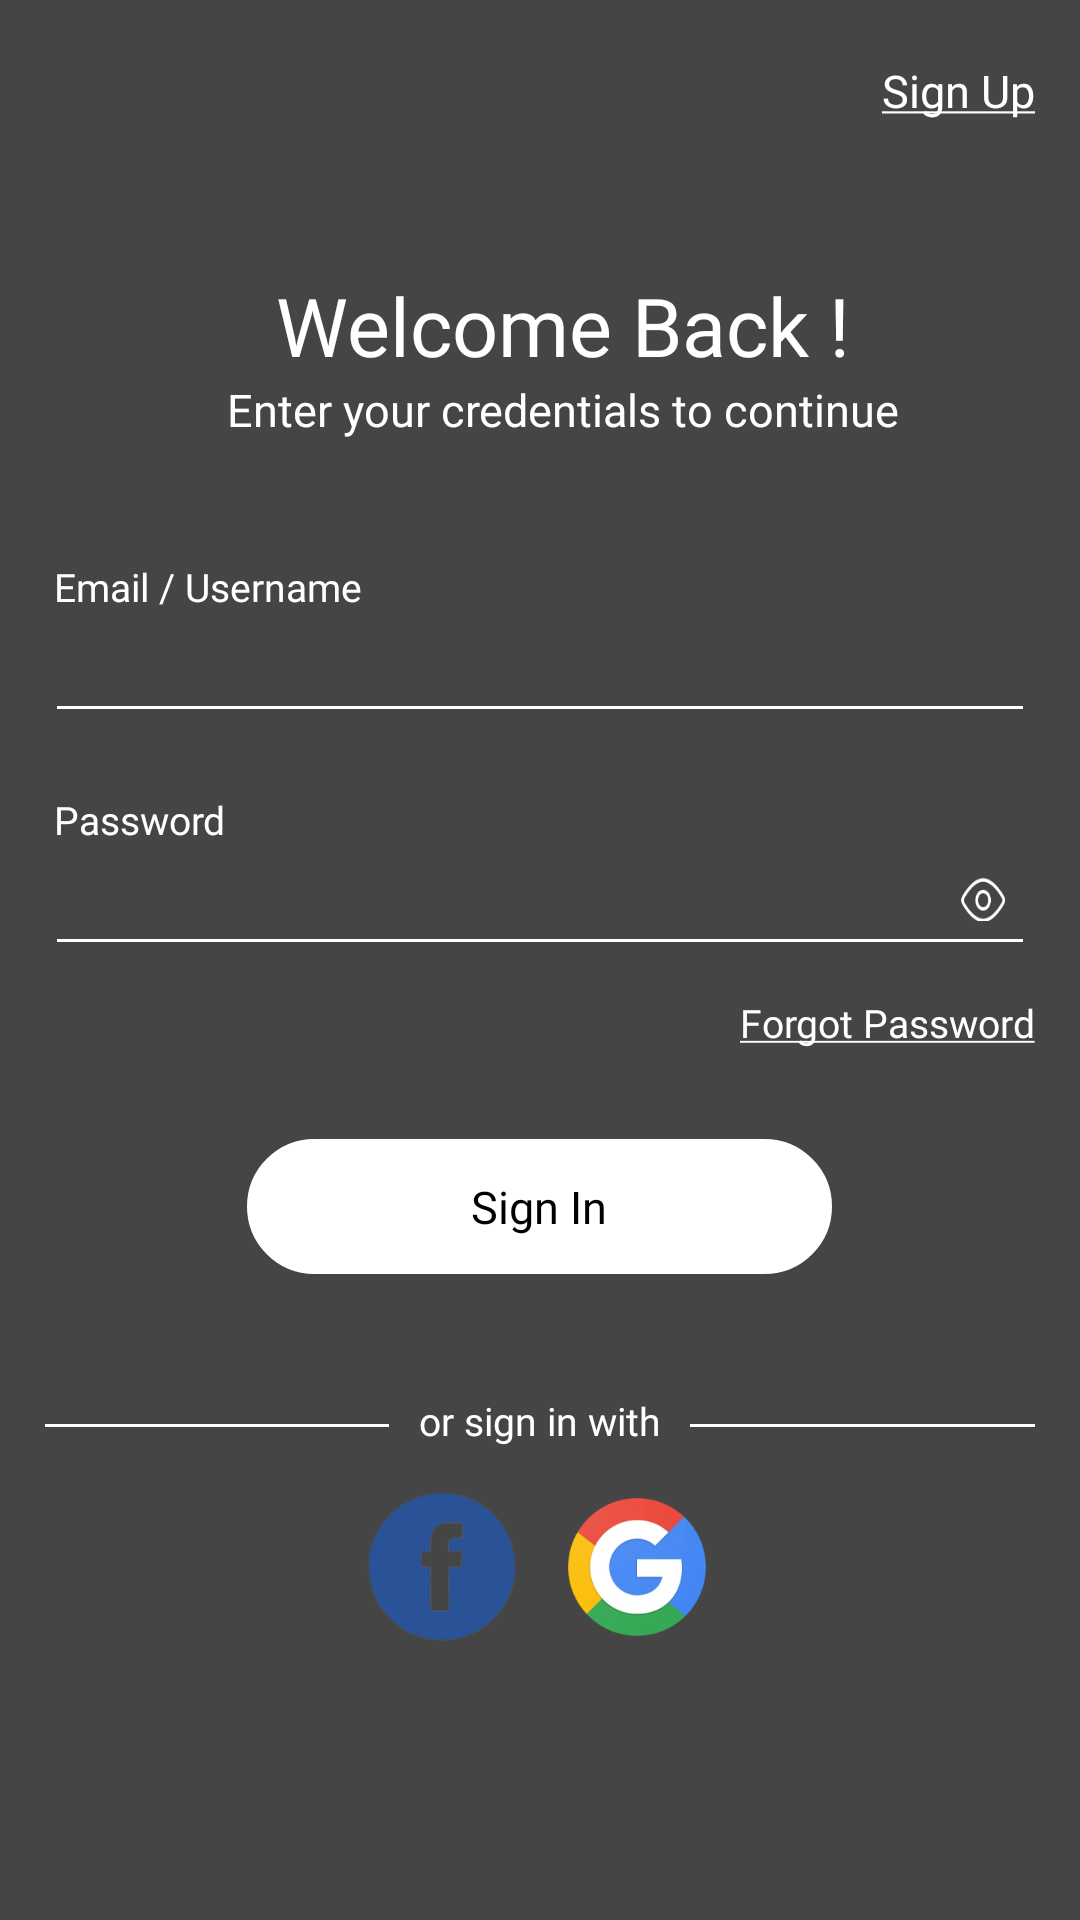

Android layout source for this screen:
<!-- AndroidManifest.xml: application theme Theme.BaseApp -->
<!-- res/layout/activity_login2.xml -->
<?xml version="1.0" encoding="utf-8"?>
<RelativeLayout xmlns:android="http://schemas.android.com/apk/res/android"
    xmlns:app="http://schemas.android.com/apk/res-auto"
    android:layout_width="match_parent"
    android:layout_height="match_parent"
    xmlns:tools="http://schemas.android.com/tools"
>

    <ImageView
        android:layout_width="match_parent"
        android:layout_height="match_parent"
        android:layout_centerHorizontal="true"
        android:background="@drawable/car"
        android:scaleType="fitXY" />
    <ImageView
        android:layout_width="match_parent"
        android:layout_height="match_parent"
        android:layout_centerHorizontal="true"
        android:scaleType="fitXY"
        android:background="@drawable/bg_trans" />

    <ScrollView xmlns:tools="http://schemas.android.com/tools"
        android:layout_width="match_parent"
        android:layout_height="match_parent"
        android:orientation="vertical"
        tools:context=".AuthenticationModule.Login.LoginActivity">


        <LinearLayout
            android:layout_width="match_parent"
            android:layout_height="match_parent"
            android:layout_marginHorizontal="15dp"
            android:orientation="vertical">

            <TextView
                android:id="@+id/tvSignup"
                android:layout_width="wrap_content"
                android:layout_height="wrap_content"
                android:layout_gravity="right"
                android:layout_marginTop="20dp"
                android:fontFamily="@font/poppins_regular"
                android:text="@string/signup1"
                android:textColor="@color/white"
                android:textSize="15dp" />


            <TextView
                android:layout_width="wrap_content"
                android:layout_height="wrap_content"
                android:layout_gravity="center"
                android:layout_marginLeft="23px"
                android:layout_marginTop="50dp"
                android:fontFamily="@font/poppins_semibold"
                android:text="@string/welcomeback"

                android:textColor="@color/white"
                android:textSize="27dp" />

            <TextView
                android:layout_width="wrap_content"
                android:layout_height="wrap_content"
                android:layout_gravity="center"
                android:layout_marginLeft="23px"
                android:fontFamily="@font/poppins_regular"
                android:text="@string/entercredentials"
                android:textColor="@color/white"

                android:textSize="15dp" />

            <TextView
                android:layout_width="wrap_content"
                android:layout_height="wrap_content"
                android:layout_marginLeft="3dp"
                android:layout_marginTop="40dp"
                android:fontFamily="@font/poppins_regular"
                android:text="@string/emailusername"
                android:textColor="@color/white"
                android:textSize="13dp" />

            <EditText
                android:id="@+id/etEmail"
                android:layout_width="match_parent"
                android:layout_height="40dp"
                android:backgroundTint="@color/white"
                android:fontFamily="@font/poppins_regular"
                android:textColor="@color/white"
                android:textSize="13dp" />

            <TextView
                android:layout_width="wrap_content"
                android:layout_height="wrap_content"
                android:layout_marginLeft="3dp"
                android:layout_marginTop="20dp"
                android:fontFamily="@font/poppins_regular"
                android:text="@string/password"
                android:textColor="@color/white"
                android:textSize="13dp" />

            <RelativeLayout
                android:layout_width="match_parent"
                android:layout_height="wrap_content">

                <EditText
                    android:id="@+id/etPassword"
                    android:layout_width="match_parent"
                    android:layout_height="40dp"
                    android:backgroundTint="@color/white"
                    android:fontFamily="@font/poppins_regular"
                    android:inputType="textPassword"
                    android:textColor="@color/white"
                    android:textSize="13dp" />

                <ImageView
                    android:layout_width="15dp"
                    android:layout_height="15dp"
                    android:layout_alignParentRight="true"
                    android:layout_marginTop="10dp"
                    android:layout_marginRight="10dp"
                    android:background="@drawable/eye_icon" />


            </RelativeLayout>

            <TextView
                android:id="@+id/tvForgot"
                android:layout_width="wrap_content"
                android:layout_height="wrap_content"
                android:layout_gravity="right"
                android:layout_marginTop="10dp"
                android:fontFamily="@font/poppins_regular"
                android:text="@string/forgotpass"
                android:textColor="@color/white"
                android:textSize="13dp" />


            <TextView
                android:id="@+id/tvSignIn"
                android:layout_width="195dp"
                android:layout_height="45dp"
                android:layout_gravity="center_horizontal"
                android:layout_marginTop="30dp"
                android:background="@drawable/text_corrner_radios"
                android:fontFamily="@font/poppins_medium"
                android:gravity="center"
                android:text="@string/signin1"
                android:textColor="@color/black"
                android:textSize="15dp" />


            <LinearLayout
                android:layout_width="match_parent"
                android:layout_height="wrap_content"
                android:layout_gravity="center"
                android:layout_marginTop="40dp"
                android:orientation="horizontal">

                <View
                    android:layout_width="0dp"
                    android:layout_height="1dp"
                    android:layout_marginTop="10dp"
                    android:layout_weight="3"
                    android:background="@color/white" />

                <TextView
                    android:id="@+id/ForgotPassword"
                    android:layout_width="wrap_content"
                    android:layout_height="wrap_content"
                    android:layout_marginHorizontal="10dp"
                    android:fontFamily="@font/poppins_regular"
                    android:text="@string/orsign"
                    android:textColor="@color/white"
                    android:textSize="13dp" />

                <View
                    android:layout_width="0dp"
                    android:layout_height="1dp"
                    android:layout_marginTop="10dp"
                    android:layout_weight="3"
                    android:background="@color/white" />

            </LinearLayout>

            <LinearLayout
                android:layout_width="wrap_content"
                android:layout_height="wrap_content"
                android:layout_gravity="center"
                android:layout_marginTop="15dp"
                android:orientation="horizontal">

                <ImageView
                    android:id="@+id/ivFb"
                    android:layout_width="50dp"
                    android:layout_height="50dp"
                    android:src="@drawable/fb_icon" />

                <ImageView
                    android:id="@+id/ivGoogle"
                    android:layout_width="50dp"
                    android:layout_height="50dp"
                    android:layout_marginLeft="15dp"
                    android:src="@drawable/google_icon" />

            </LinearLayout>


        </LinearLayout>


    </ScrollView>

    <RelativeLayout
        android:id="@+id/rlLoginLoader"
        android:layout_width="match_parent"
        android:layout_height="match_parent"
        android:clickable="true"
        android:visibility="gone">
        <include layout="@layout/loader_layout"/>

    </RelativeLayout>

</RelativeLayout>
<!-- res/layout/loader_layout.xml (included above) -->
<?xml version="1.0" encoding="utf-8"?>
<RelativeLayout
    xmlns:android="http://schemas.android.com/apk/res/android"
    android:layout_width="match_parent"
    android:layout_height="match_parent">

    <com.github.ybq.android.spinkit.SpinKitView

        xmlns:app="http://schemas.android.com/apk/res-auto"
        android:id="@+id/spin_kit"
        style="@style/SpinKitView.Small.Circle"
        android:layout_width="70dp"
        android:layout_height="70dp"
        android:layout_gravity="center"
        app:SpinKit_Color="@color/white"
        android:layout_centerInParent="true"/>

</RelativeLayout>
<!-- resources referenced by this layout -->
<resources>
  <color name="black">#FF000000</color>
  <color name="white">#FFFFFFFF</color>
  <!-- drawable bg_trans: png bitmap (drawable, 26171 bytes) -->
  <!-- drawable eye_icon: png bitmap (drawable, 1058 bytes) -->
  <!-- drawable fb_icon: png bitmap (drawable, 16376 bytes) -->
  <!-- drawable google_icon: png bitmap (drawable, 22084 bytes) -->
  <!-- drawable text_corrner_radios (drawable) -->
  <?xml version="1.0" encoding="utf-8"?>
  <shape xmlns:android="http://schemas.android.com/apk/res/android">
      <stroke
          android:width="10dp"
          android:color="@color/white" />
  
      <solid android:color="@color/white" />
  
      <corners
          android:topLeftRadius="50dp"
          android:bottomLeftRadius="50dp"
          android:bottomRightRadius="50dp"
          android:topRightRadius="50dp"/>
  </shape>
  <string name="emailusername">Email / Username</string>
  <string name="entercredentials">Enter your credentials to continue</string>
  <string name="forgotpass"><u>Forgot Password</u></string>
  <string name="orsign">or sign in with</string>
  <string name="password">Password</string>
  <string name="signin1">Sign In</string>
  <string name="signup1"><u>Sign Up</u></string>
  <string name="welcomeback">Welcome Back !</string>
  <style name="Theme.BaseApp" parent="Theme.MaterialComponents.DayNight.NoActionBar">
          
          <item name="colorPrimary">@color/purple_500</item>
          <item name="colorPrimaryVariant">@color/purple_700</item>
          <item name="colorOnPrimary">@color/white</item>
          
          <item name="colorSecondary">@color/teal_200</item>
          <item name="colorSecondaryVariant">@color/teal_700</item>
          <item name="colorOnSecondary">@color/black</item>
          
          <item name="android:statusBarColor" tools:targetApi="l">?attr/colorPrimaryVariant</item>
          
      </style>
  <color name="purple_500">#FF6200EE</color>
  <color name="purple_700">#FF3700B3</color>
  <color name="teal_200">#FF03DAC5</color>
  <color name="teal_700">#FF018786</color>
</resources>
